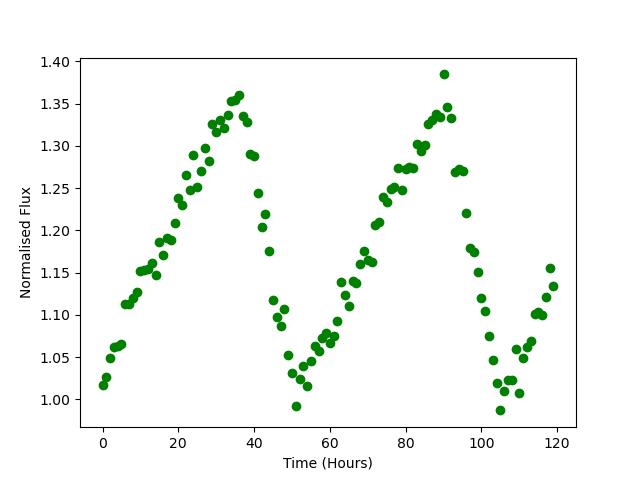

Data behind this chart, as committed beside it:
Time, Flux
0.0, 1.018
1.0, 1.026
2.0, 1.05
3.0, 1.061
4.0, 1.063
5.0, 1.066
6.0, 1.113
7.0, 1.113
8.0, 1.12
9.0, 1.127
10.0, 1.152
11.0, 1.154
12.0, 1.154
13.0, 1.162
14.0, 1.147
15.0, 1.186
16.0, 1.171
17.0, 1.191
18.0, 1.189
19.0, 1.208
20.0, 1.238
21.0, 1.231
22.0, 1.265
23.0, 1.248
24.0, 1.289
25.0, 1.252
26.0, 1.27
27.0, 1.297
28.0, 1.283
29.0, 1.326
30.0, 1.317
31.0, 1.33
32.0, 1.321
33.0, 1.337
34.0, 1.353
35.0, 1.355
36.0, 1.36
37.0, 1.335
38.0, 1.329
39.0, 1.291
40.0, 1.288
41.0, 1.244
42.0, 1.204
43.0, 1.219
44.0, 1.176
45.0, 1.118
46.0, 1.098
47.0, 1.086
48.0, 1.106
49.0, 1.052
50.0, 1.032
51.0, 0.9921
52.0, 1.024
53.0, 1.039
54.0, 1.016
55.0, 1.045
56.0, 1.063
57.0, 1.057
58.0, 1.072
59.0, 1.079
... 60 more rows
